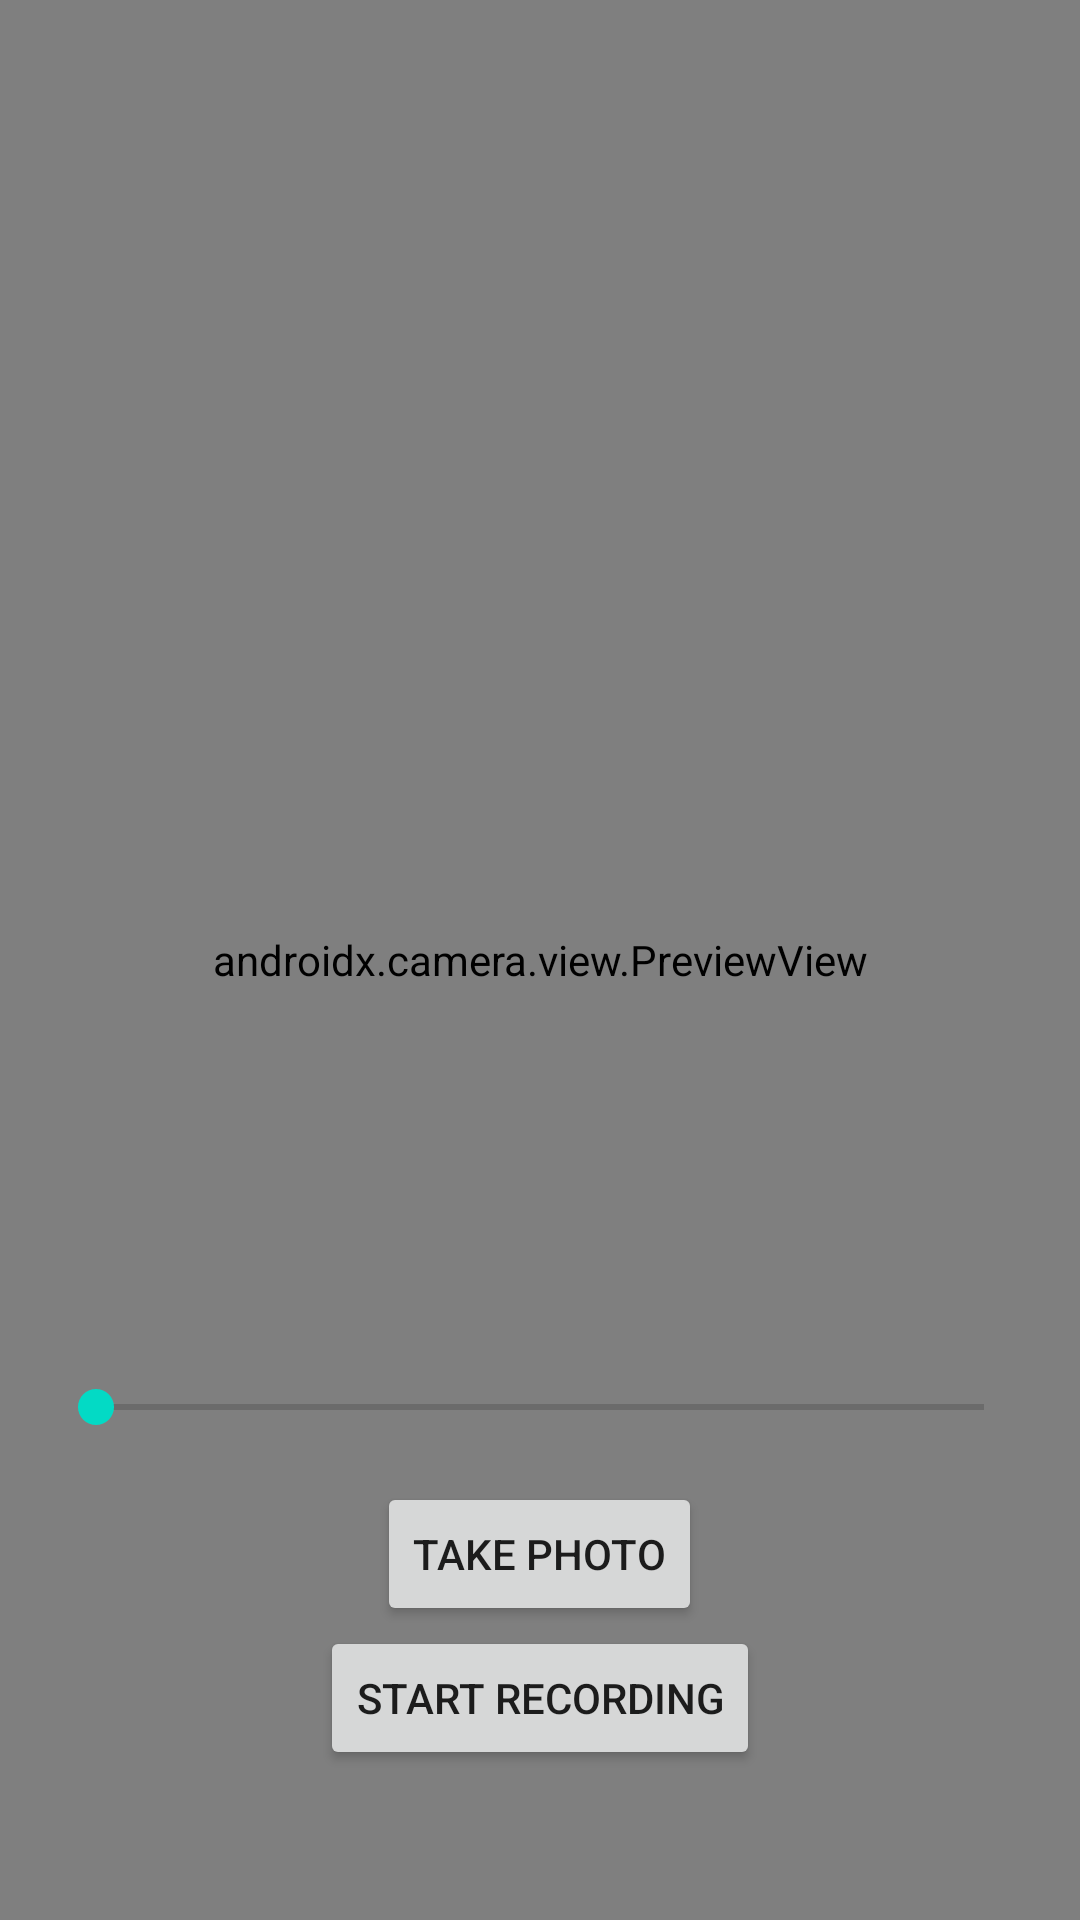

This screen was rendered from an Android layout file. Write that file and the resources it references.
<!-- AndroidManifest.xml: application theme Theme.Camerafun -->
<!-- res/layout/camera_fragment.xml -->
<?xml version="1.0" encoding="utf-8"?>

<androidx.constraintlayout.widget.ConstraintLayout xmlns:android="http://schemas.android.com/apk/res/android"
    xmlns:app="http://schemas.android.com/apk/res-auto"
    xmlns:tools="http://schemas.android.com/tools"
    android:layout_width="match_parent"
    android:layout_height="match_parent">

    <androidx.camera.view.PreviewView
        android:id="@+id/view_finder"
        android:layout_width="match_parent"
        android:layout_height="match_parent"
        tools:visibility="gone" />

    <androidx.cardview.widget.CardView
        android:id="@+id/qr_card"
        android:layout_width="match_parent"
        android:layout_height="wrap_content"
        android:layout_margin="24dp"
        android:animateLayoutChanges="true"
        android:visibility="gone"
        app:layout_constraintEnd_toEndOf="parent"
        app:layout_constraintStart_toStartOf="parent"
        app:layout_constraintTop_toTopOf="parent"
        tools:visibility="visible">

        <TextView
            android:id="@+id/qr_code_text"
            android:layout_width="wrap_content"
            android:layout_height="wrap_content"
            android:layout_gravity="center"
            android:layout_margin="8dp"
            android:textSize="20sp"
            tools:text="https://www.example.com" />

    </androidx.cardview.widget.CardView>

    <ProgressBar
        android:id="@+id/progress_bar"
        android:layout_width="wrap_content"
        android:layout_height="wrap_content"
        android:visibility="gone"
        app:layout_constraintBottom_toBottomOf="parent"
        app:layout_constraintEnd_toEndOf="parent"
        app:layout_constraintStart_toStartOf="parent"
        app:layout_constraintTop_toTopOf="parent"
        tools:visibility="visible" />

    <Button
        android:id="@+id/view_content"
        android:layout_width="wrap_content"
        android:layout_height="wrap_content"
        android:backgroundTint="@color/teal_200"
        android:text="View"
        android:visibility="gone"
        app:layout_constraintBottom_toBottomOf="parent"
        app:layout_constraintEnd_toEndOf="parent"
        app:layout_constraintTop_toTopOf="parent"
        tools:ignore="HardcodedText"
        tools:visibility="visible" />

    <SeekBar
        android:id="@+id/zoom_slider"
        android:layout_width="match_parent"
        android:layout_height="wrap_content"
        android:layout_margin="16dp"
        app:layout_constraintBottom_toTopOf="@id/button_container"
        app:layout_constraintEnd_toEndOf="parent"
        app:layout_constraintStart_toStartOf="parent" />

    <LinearLayout
        android:id="@+id/button_container"
        android:layout_width="wrap_content"
        android:layout_height="wrap_content"
        android:layout_marginBottom="50dp"
        android:gravity="center"
        android:orientation="vertical"
        app:layout_constraintBottom_toBottomOf="parent"
        app:layout_constraintEnd_toEndOf="parent"
        app:layout_constraintStart_toStartOf="parent">

        <Button
            android:id="@+id/image_capture"
            android:layout_width="wrap_content"
            android:layout_height="wrap_content"
            android:elevation="2dp"
            android:text="Take Photo"
            tools:ignore="HardcodedText" />

        <Space
            android:layout_width="16dp"
            android:layout_height="0dp" />

        <Button
            android:id="@+id/video_capture"
            android:layout_width="wrap_content"
            android:layout_height="wrap_content"
            android:elevation="2dp"
            android:text="@string/start_recording"
            tools:ignore="HardcodedText" />

    </LinearLayout>

</androidx.constraintlayout.widget.ConstraintLayout>
<!-- resources referenced by this layout -->
<resources>
  <string name="start_recording">Start recording</string>
  <style name="Theme.Camerafun" parent="Theme.MaterialComponents.DayNight.DarkActionBar">
          
          <item name="colorPrimary">@color/purple_500</item>
          <item name="colorPrimaryVariant">@color/purple_700</item>
          <item name="colorOnPrimary">@color/white</item>
          
          <item name="colorSecondary">@color/teal_200</item>
          <item name="colorSecondaryVariant">@color/teal_700</item>
          <item name="colorOnSecondary">@color/black</item>
          
          <item name="android:statusBarColor" tools:targetApi="l">?attr/colorPrimaryVariant</item>
          
      </style>
  <!-- not gathered from this repository: default colours our renderer supplied (Android Studio template values) -->
  <color name="purple_500">#FF6200EE</color>
  <color name="purple_700">#FF3700B3</color>
  <color name="teal_200">#FF03DAC5</color>
  <color name="teal_700">#FF018786</color>
  <color name="black">#FF000000</color>
  <color name="white">#FFFFFFFF</color>
</resources>
